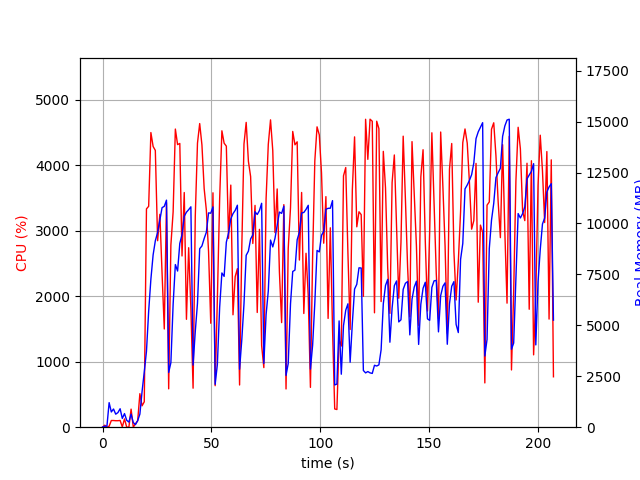

The data file committed next to this chart (first rows):
elapsed_time, nproc, cpu, mem_real, mem_virtual
3.886222839355469e-05, 1, 0.0, 6.918, 3185
1.007, 2, 30.8, 48.69, 160.7
2.016, 2, 1.0, 50.97, 162.8
3.024, 19, 14.8, 1205, 8872
4.035, 4, 102.1, 748.2, 2496
5.044, 6, 102.0, 892.6, 3388
6.054, 3, 99.0, 639.8, 2103
7.064, 3, 99.1, 716.8, 2103
8.073, 4, 103.1, 906.1, 2627
9.081, 4, 5.0, 431, 1959
10.09, 5, 126.4, 668.4, 2453
11.1, 3, 0.0, 339, 1640
12.11, 3, 2.0, 250.5, 1545
13.12, 5, 276.0, 643.5, 2546
14.13, 3, 1.0, 227.4, 1492
15.14, 1, 53.6, 127.3, 934.2
16.15, 1, 99.0, 321.3, 1894
17.16, 1, 511.8, 641.9, 5442
18.17, 1, 326.6, 1756, 9912
19.17, 1, 387.5, 2712, 11707
20.19, 1, 3333, 3726, 11707
21.19, 1, 3372, 5689, 11771
22.21, 1, 4498, 7262, 16875
23.24, 1, 4286, 8456, 20718
24.25, 1, 4226, 9149, 20718
25.31, 1, 2847, 9560, 20718
26.34, 1, 3250, 10187, 20803
27.36, 1, 2347, 10774, 20803
28.37, 1, 1500, 10840, 20803
29.38, 1, 3429, 11143, 20899
30.39, 1, 585.8, 2687, 20899
31.4, 1, 2780, 3167, 20899
32.44, 1, 3289, 6036, 20899
33.46, 1, 4552, 7982, 21179
34.49, 1, 4315, 7664, 21375
35.51, 1, 4332, 9021, 21375
36.52, 1, 2614, 9451, 21375
37.55, 1, 3583, 10354, 21375
38.56, 1, 1647, 10552, 21375
39.58, 1, 2740, 10676, 21375
40.6, 1, 1812, 10816, 21375
41.6, 1, 595.5, 3048, 21375
42.61, 1, 3219, 4699, 21375
43.63, 1, 4337, 6081, 21375
44.65, 1, 4636, 8759, 21766
45.68, 1, 4309, 8896, 21766
46.7, 1, 3643, 9260, 21766
47.71, 1, 3314, 9569, 21766
48.72, 1, 2682, 10519, 21766
49.73, 1, 1587, 10502, 21766
50.74, 1, 3578, 10812, 21766
51.75, 1, 633.8, 2104, 21766
52.76, 1, 1948, 3069, 21766
53.82, 1, 3490, 5896, 21766
54.85, 1, 4525, 7570, 21802
55.87, 1, 4336, 7402, 21994
56.89, 1, 4291, 9081, 21994
57.91, 1, 2883, 9536, 21994
58.94, 1, 3696, 10223, 21994
59.95, 1, 1716, 10481, 21994
... 145 more rows
